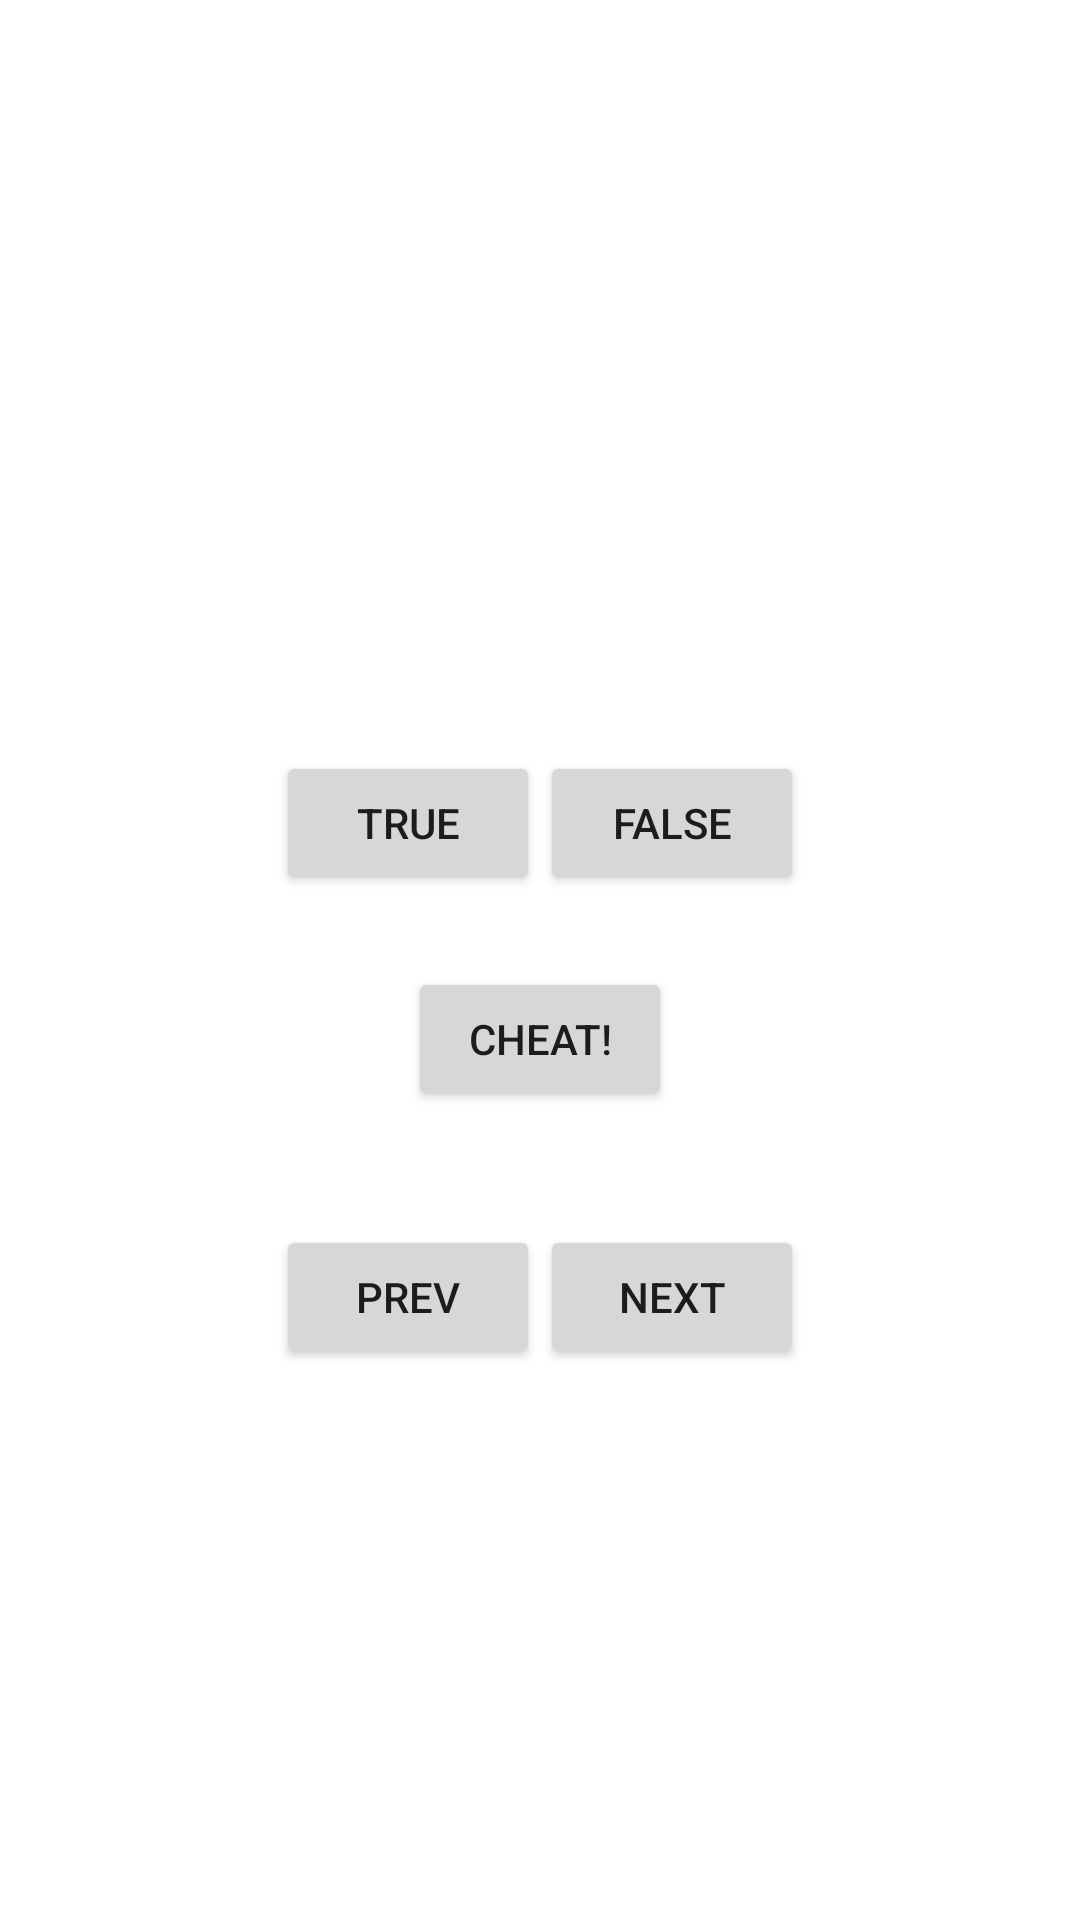

Here is an Android app screen rendered from its layout file. Give the layout XML and the strings, colors and styles it references.
<!-- AndroidManifest.xml: application theme Theme.AndroidProgrammingBigNerdRanchGuide -->
<!-- res/layout/ch08_layout_challenge13.xml -->
<?xml version="1.0" encoding="utf-8"?>
<LinearLayout xmlns:android="http://schemas.android.com/apk/res/android"
    xmlns:tools="http://schemas.android.com/tools"
    xmlns:app="http://schemas.android.com/apk/res-auto"
    android:layout_width="match_parent"
    android:layout_height="match_parent"
    android:gravity="center"
    android:id="@+id/root"
    android:orientation="vertical">

    <TextView
        android:id="@+id/question_text_view"
        android:layout_width="wrap_content"
        android:layout_height="wrap_content"
        android:padding="24dp"
        tools:text="@string/question_australia" />

    <LinearLayout
        android:layout_width="wrap_content"
        android:layout_height="wrap_content"
        android:orientation="horizontal">

        <Button
            android:id="@+id/true_button"
            android:layout_width="wrap_content"
            android:layout_height="wrap_content"
            android:text="@string/true_button" />

        <Button
            android:id="@+id/false_button"
            android:layout_width="wrap_content"
            android:layout_height="wrap_content"
            android:text="@string/false_button" />
    </LinearLayout>

    
    <Button
        android:id="@+id/cheat_button"
        android:layout_width="wrap_content"
        android:layout_height="wrap_content"
        android:layout_marginTop="24dp"
        android:text="@string/cheat_button" />

    <LinearLayout
        android:layout_width="wrap_content"
        android:layout_height="wrap_content"
        android:orientation="vertical"
        android:gravity="center"
        >
        <TextView
            android:id="@+id/cheated_count_text_view"
            android:layout_width="wrap_content"
            android:layout_height="wrap_content"
            tools:text="Cheated: 0 times"/>
        <TextView
            android:id="@+id/cheats_remaining_text_view"
            android:layout_width="wrap_content"
            android:layout_height="wrap_content"
            tools:text="Cheats Remaining: 0"/>

    </LinearLayout>

    <LinearLayout
        android:layout_width="wrap_content"
        android:layout_height="wrap_content"
        android:orientation="horizontal">
        <Button
            android:id="@+id/previous_button"
            android:layout_width="wrap_content"
            android:layout_height="wrap_content"
            app:icon="@drawable/ic_baseline_arrow_left_24"
            app:iconGravity="start"
            android:text="@string/previous_button" />
        <Button
            android:id="@+id/next_button"
            android:layout_width="wrap_content"
            android:layout_height="wrap_content"
            app:icon="@drawable/ic_baseline_arrow_right_24"
            app:iconGravity="end"
            android:text="@string/next_button" />

    </LinearLayout>
</LinearLayout>
<!-- resources referenced by this layout -->
<resources>
  <string name="cheat_button">Cheat!</string>
  <string name="false_button">False</string>
  <string name="next_button">NEXT</string>
  <string name="previous_button">PREV</string>
  <string name="question_australia">Canberra is the capital of Australia.</string>
  <string name="true_button">True</string>
  <style name="Theme.AndroidProgrammingBigNerdRanchGuide" parent="Theme.MaterialComponents.DayNight.DarkActionBar">
          
          <item name="colorPrimary">@color/purple_500</item>
          <item name="colorPrimaryVariant">@color/purple_700</item>
          <item name="colorOnPrimary">@color/white</item>
          
          <item name="colorSecondary">@color/teal_200</item>
          <item name="colorSecondaryVariant">@color/teal_700</item>
          <item name="colorOnSecondary">@color/black</item>
          
          <item name="android:statusBarColor">?attr/colorPrimaryVariant</item>
          
      </style>
  <!-- not gathered from this repository: default colours our renderer supplied (Android Studio template values) -->
  <color name="purple_500">#FF6200EE</color>
  <color name="purple_700">#FF3700B3</color>
  <color name="teal_200">#FF03DAC5</color>
  <color name="teal_700">#FF018786</color>
  <color name="black">#FF000000</color>
  <color name="white">#FFFFFFFF</color>
</resources>
